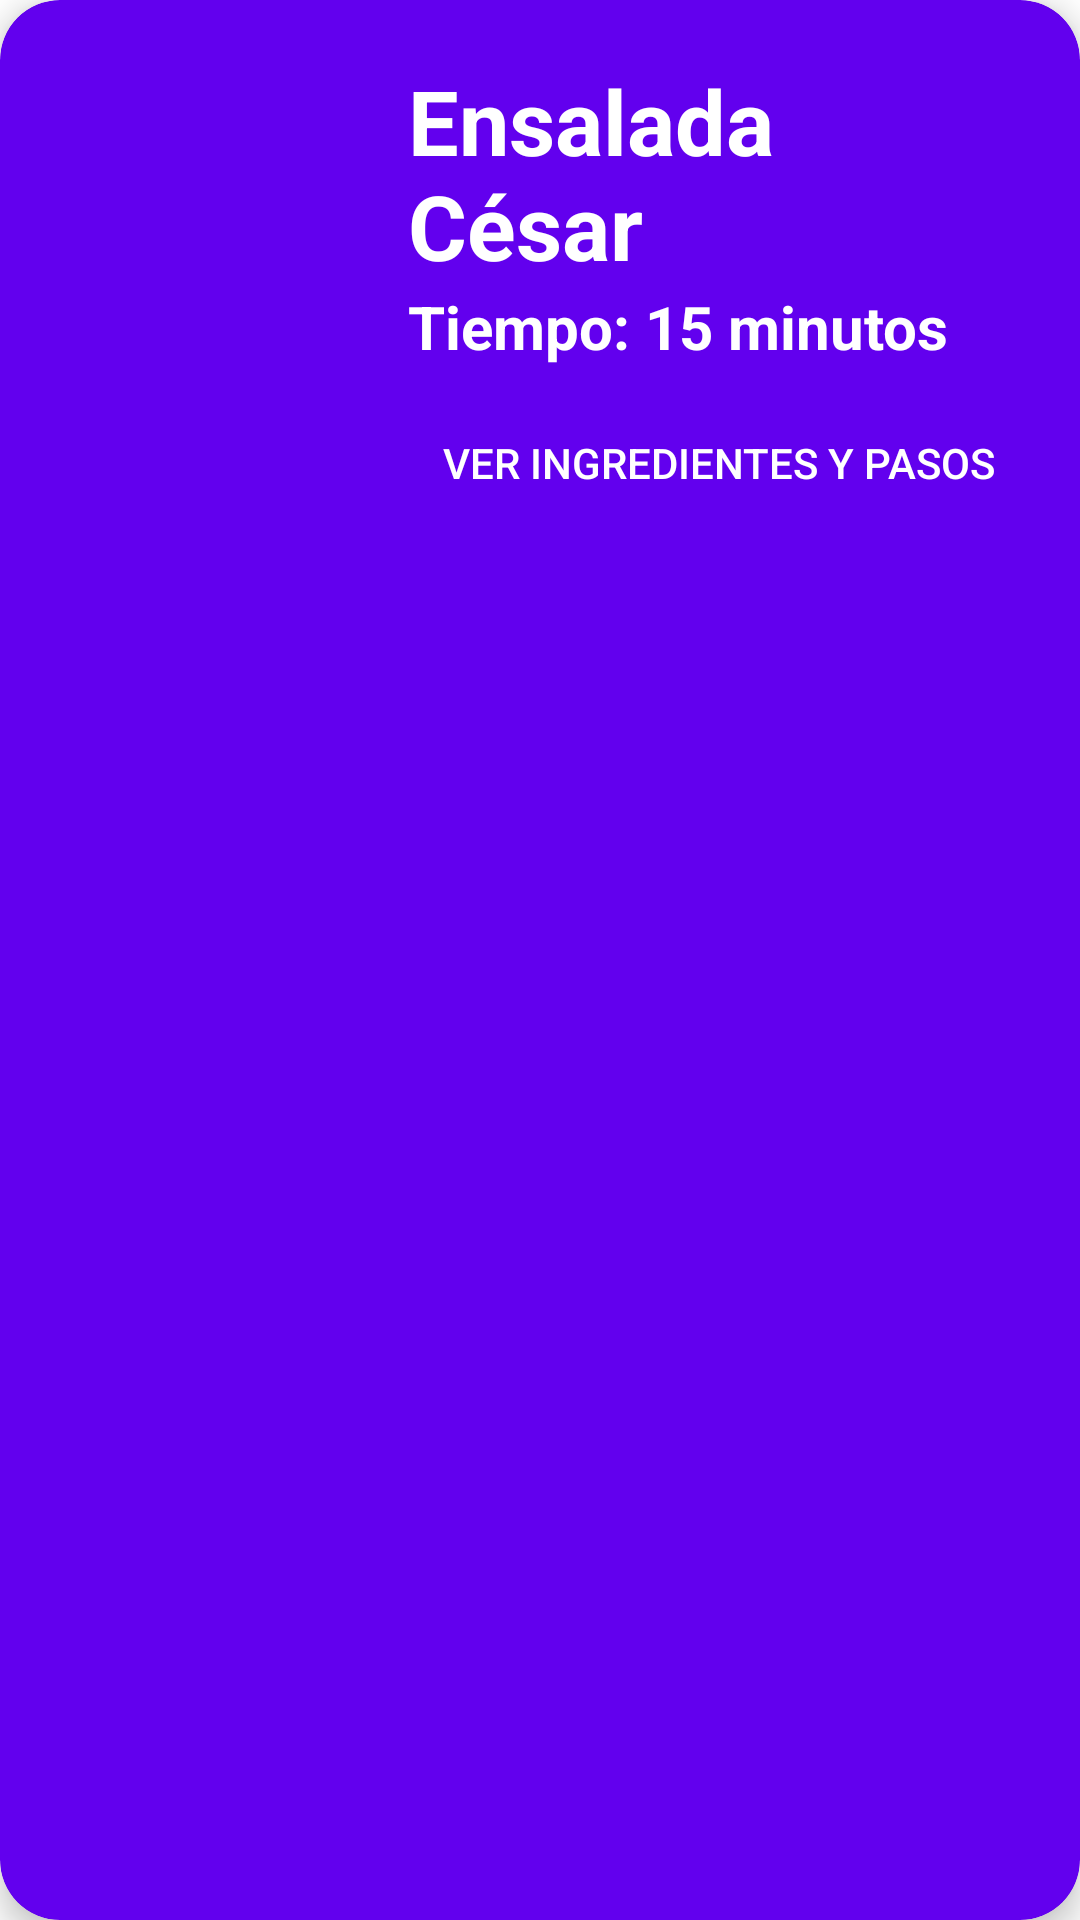

This screen was rendered from an Android layout file. Write that file and the resources it references.
<!-- AndroidManifest.xml: application theme Theme.AplicacionesJuntas -->
<!-- res/layout/cardviewparanousar.xml -->
<?xml version="1.0" encoding="utf-8"?>
<androidx.cardview.widget.CardView
    xmlns:android="http://schemas.android.com/apk/res/android"
    xmlns:card_view="http://schemas.android.com/apk/res-auto"
    android:id="@+id/card_view"
    android:layout_width="match_parent"
    android:layout_height="wrap_content"
    android:layout_margin="12dp"
    android:background="@color/background_app"
    card_view:cardBackgroundColor="#FF6200EE"
    card_view:cardCornerRadius="20dp"
    card_view:cardElevation="6dp"
    card_view:contentPadding="4dp"
    >

    <RelativeLayout
        android:layout_width="match_parent"
        android:layout_height="wrap_content"
        android:padding="16dp"
        >

        <ImageView
            android:id="@+id/item_image1"
            android:layout_width="100dp"
            android:layout_height="100dp"
            android:layout_alignParentLeft="true"
            android:layout_alignParentStart="true"
            android:layout_alignParentTop="true"
            android:layout_marginEnd="16dp"
            android:layout_marginRight="16dp"
            android:src="@drawable/ejemplo"
            />

        <TextView
            android:id="@+id/item_title1"
            android:layout_width="wrap_content"
            android:layout_height="wrap_content"
            android:layout_alignParentTop="true"
            android:layout_toEndOf="@+id/item_image1"
            android:layout_toRightOf="@+id/item_image1"
            android:text="Ensalada César"
            android:textColor="@color/white"
            android:textSize="30sp"
            android:textStyle="bold"
            />

        <TextView
            android:id="@+id/item_detail"
            android:layout_width="wrap_content"
            android:layout_height="wrap_content"
            android:layout_below="@+id/item_title1"
            android:layout_toEndOf="@+id/item_image1"
            android:layout_toRightOf="@+id/item_image1"
            android:text="Tiempo: 15 minutos"
            android:textColor="@color/white"
            android:textSize="20dp"
            android:textStyle="bold"
            />

        <Button
            android:id="@+id/item_button"
            android:layout_width="wrap_content"
            android:layout_height="wrap_content"
            android:layout_below="@+id/item_detail"
            android:layout_alignParentEnd="true"
            android:layout_alignParentRight="true"
            android:text="Ver ingredientes y pasos"
            android:textColor="@color/white"
            android:background="@android:color/transparent"
            android:padding="8dp"
            android:layout_marginTop="8dp"
            android:drawablePadding="8dp"
            android:onClick="onClickButton"
            />

        <Button
            android:id="@+id/hide_button"
            android:layout_width="wrap_content"
            android:layout_height="wrap_content"
            android:layout_below="@+id/item_ingredients1"
            android:text="Ocultar ingredientes y pasos"
            android:textColor="@color/white"
            android:background="@android:color/transparent"
            android:padding="8dp"
            android:layout_marginTop="8dp"
            android:drawablePadding="8dp"
            android:onClick="onClickHideButton"
            android:visibility="gone"
            />

        <TextView
            android:id="@+id/item_ingredients1"
            android:layout_width="match_parent"
            android:layout_height="wrap_content"
            android:layout_below="@+id/item_button"
            android:visibility="gone"
            android:text="Ingredientes:\n- Lechuga\n- Pollo\n- Queso parmesano\n- Croutones\n- Aceite de oliva\n- Jugo de limón\n- Mostaza\n- Salsa Worcestershire\n- Ajo picado\n- Sal y pimienta al gusto"
            android:textColor="@color/white"
            android:textStyle="bold"
            android:paddingTop="16dp"
            />

        <TextView
            android:id="@+id/item_steps1"
            android:layout_width="match_parent"
            android:layout_height="wrap_content"
            android:layout_below="@+id/item_ingredients1"
            android:visibility="gone"
            android:text="Pasos:\n1. Cocinar el pollo a la plancha.\n2. Tostar el pan en el horno.\n3. Cortar la lechuga en trozos pequeños.\n4. Cortar el pollo en tiras y añadirlo a la lechuga.\n5. Añadir el pan tostado a la ensalada.\n6. Espolvorear el queso parmesano.\n7. Añadir la salsa César y mezclar bien.\n8. ¡Listo para servir!"
            android:textColor="@color/white"
            android:padding="16dp"
            />



    </RelativeLayout>
</androidx.cardview.widget.CardView>
<!-- resources referenced by this layout -->
<resources>
  <color name="background_app">#0E0B20</color>
  <color name="white">#FFFFFFFF</color>
  <style name="Theme.AplicacionesJuntas" parent="Theme.MaterialComponents.DayNight.DarkActionBar">
          
          <item name="colorPrimary">@color/purple_500</item>
          <item name="colorPrimaryVariant">@color/purple_700</item>
          <item name="colorOnPrimary">@color/white</item>
          
          <item name="colorSecondary">@color/teal_200</item>
          <item name="colorSecondaryVariant">@color/teal_700</item>
          <item name="colorOnSecondary">@color/black</item>
          
          <item name="android:statusBarColor">?attr/colorPrimaryVariant</item>
          
      </style>
  <color name="purple_500">#FF6200EE</color>
  <color name="purple_700">#FF3700B3</color>
  <color name="teal_200">#FF03DAC5</color>
  <color name="teal_700">#FF018786</color>
  <color name="black">#FF000000</color>
</resources>
